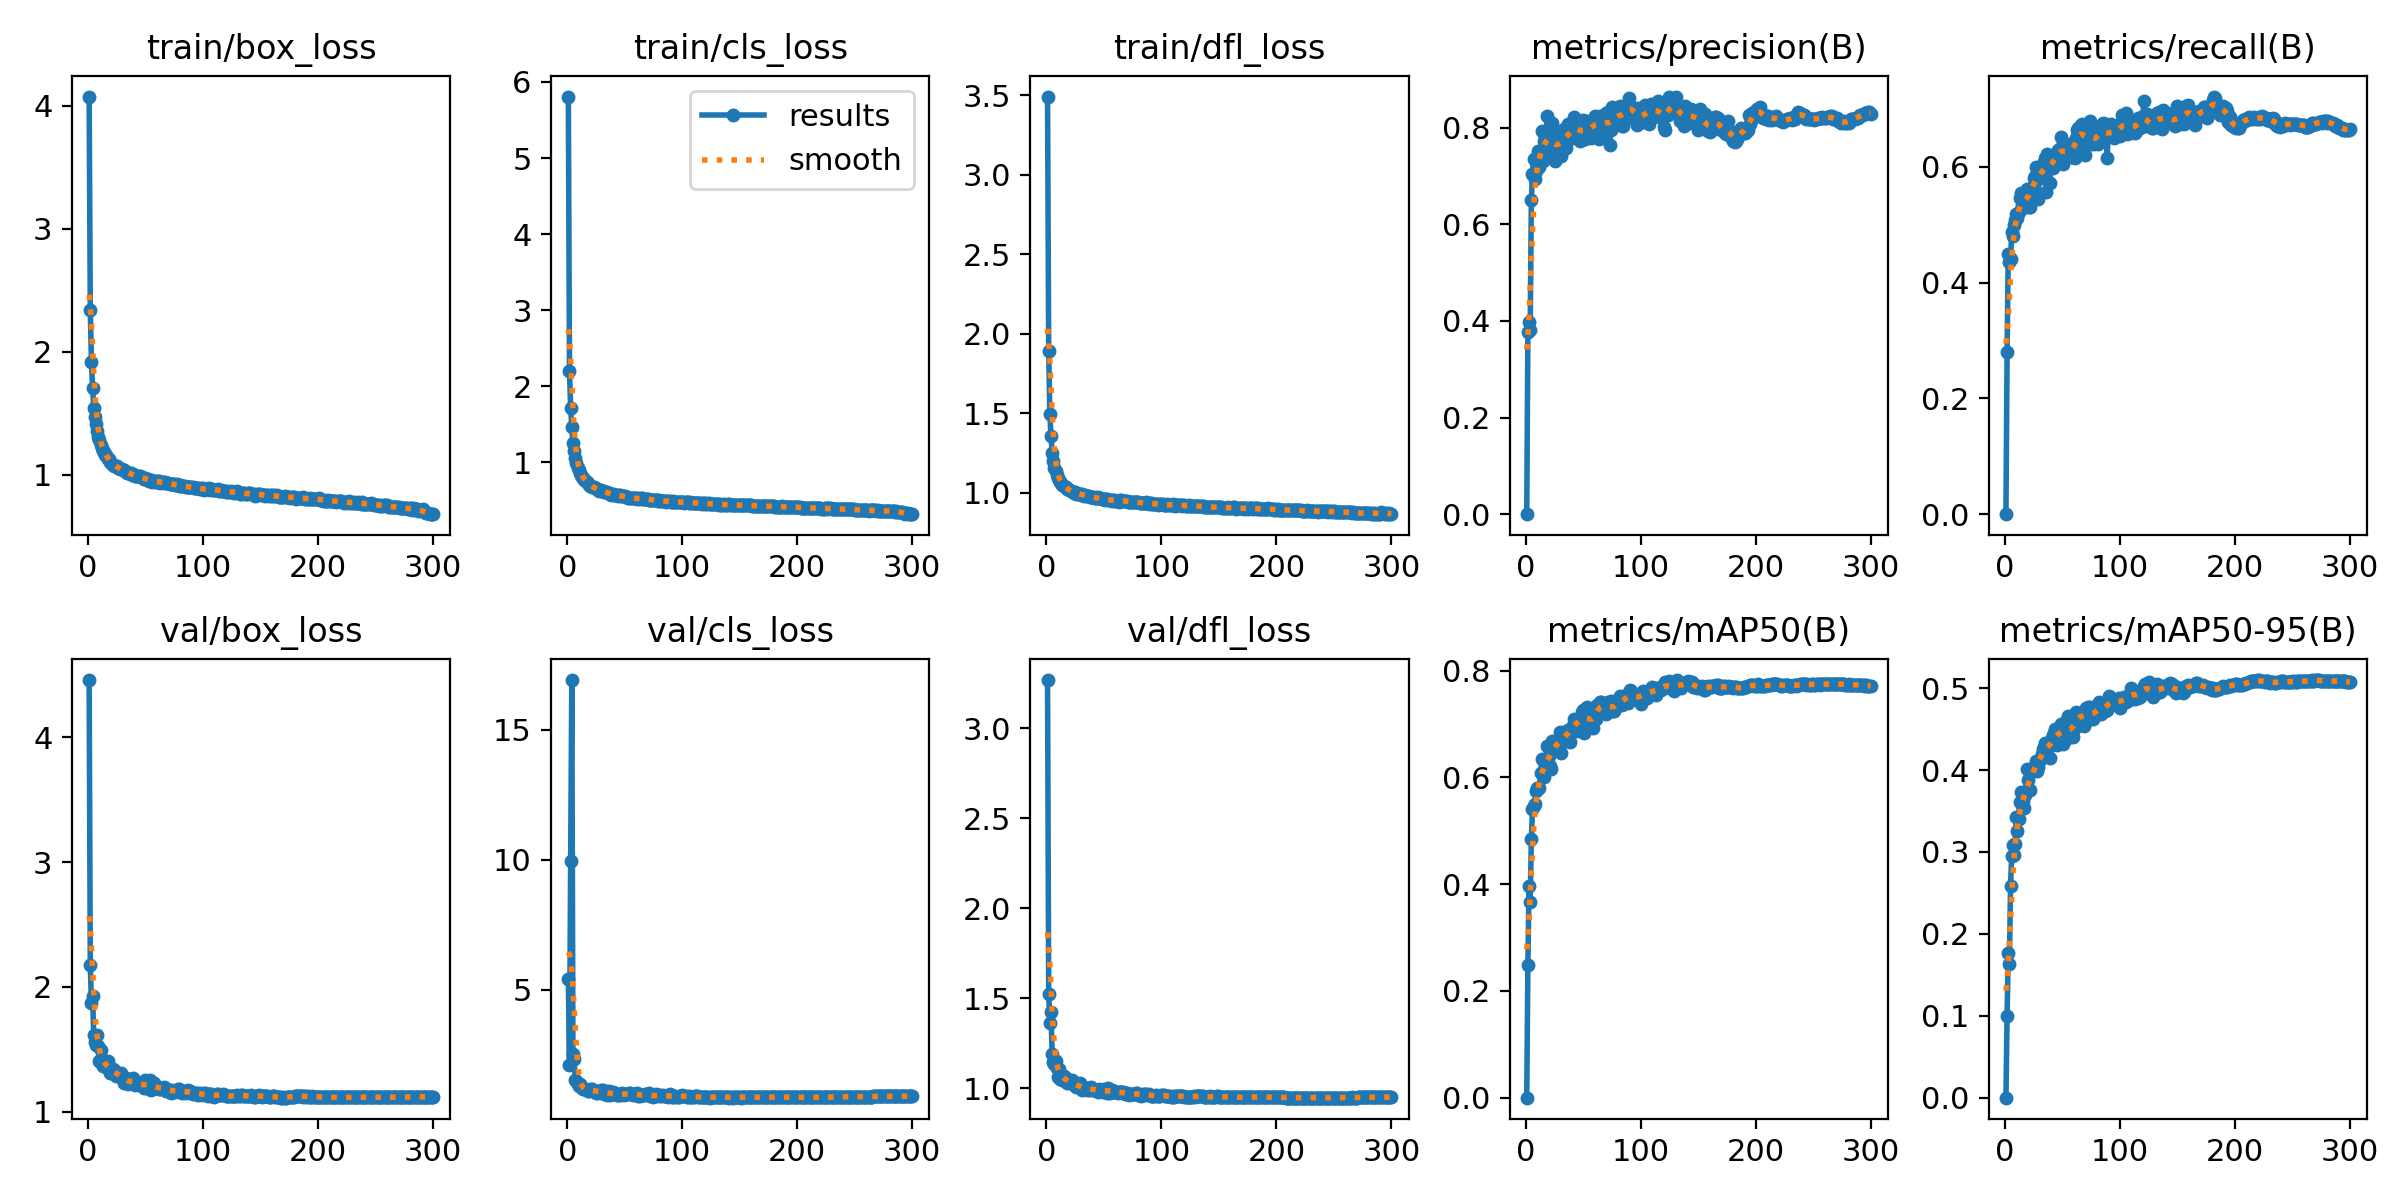

The table this chart was drawn from, first rows:
epoch, time, train/box_loss, train/cls_loss, train/dfl_loss, metrics/precision(B), metrics/recall(B), metrics/mAP50(B), metrics/mAP50-95(B), val/box_loss, val/cls_loss, val/dfl_loss, lr/pg0, lr/pg1, lr/pg2
1, 32.67, 4.074, 5.809, 3.491, 0, 0, 0, 0, 4.459, 5.4, 3.267, 0.07044, 0.003284, 0.003284
2, 60.53, 2.34, 2.207, 1.89, 0.3771, 0.2795, 0.2491, 0.1002, 2.175, 2.102, 1.526, 0.04042, 0.006596, 0.006596
3, 89.51, 1.921, 1.719, 1.494, 0.3987, 0.4485, 0.3974, 0.177, 1.874, 9.95, 1.362, 0.01038, 0.009885, 0.009885
4, 119.5, 1.703, 1.464, 1.359, 0.3804, 0.4361, 0.366, 0.1626, 1.928, 16.92, 1.422, 0.009901, 0.009901, 0.009901
5, 147.6, 1.547, 1.249, 1.248, 0.6498, 0.4398, 0.4838, 0.259, 1.618, 2.549, 1.192, 0.009868, 0.009868, 0.009868
6, 175.9, 1.472, 1.145, 1.203, 0.7033, 0.4867, 0.5401, 0.2956, 1.561, 2.33, 1.145, 0.009835, 0.009835, 0.009835
7, 203.7, 1.412, 1.055, 1.157, 0.7356, 0.4795, 0.547, 0.3079, 1.534, 1.548, 1.136, 0.009802, 0.009802, 0.009802
8, 231.6, 1.355, 0.9873, 1.135, 0.693, 0.4989, 0.5493, 0.2962, 1.615, 1.476, 1.151, 0.009769, 0.009769, 0.009769
9, 259.5, 1.307, 0.9317, 1.109, 0.7113, 0.5072, 0.5738, 0.3099, 1.53, 1.392, 1.112, 0.009736, 0.009736, 0.009736
10, 287.3, 1.281, 0.9061, 1.096, 0.7221, 0.5185, 0.5795, 0.3428, 1.406, 1.305, 1.063, 0.009703, 0.009703, 0.009703
11, 315.3, 1.246, 0.8679, 1.081, 0.7524, 0.5121, 0.5799, 0.3258, 1.498, 1.36, 1.105, 0.00967, 0.00967, 0.00967
12, 343.3, 1.223, 0.8402, 1.068, 0.7191, 0.5217, 0.5808, 0.3409, 1.384, 1.312, 1.053, 0.009637, 0.009637, 0.009637
13, 371.1, 1.198, 0.8147, 1.063, 0.7422, 0.5453, 0.6075, 0.3607, 1.364, 1.242, 1.054, 0.009604, 0.009604, 0.009604
14, 399, 1.183, 0.7933, 1.049, 0.7935, 0.5545, 0.6335, 0.3728, 1.368, 1.168, 1.047, 0.009571, 0.009571, 0.009571
15, 426.7, 1.163, 0.7728, 1.04, 0.7316, 0.5336, 0.6102, 0.3573, 1.392, 1.205, 1.069, 0.009538, 0.009538, 0.009538
16, 454.5, 1.16, 0.7558, 1.037, 0.7722, 0.5282, 0.6011, 0.362, 1.387, 1.173, 1.056, 0.009505, 0.009505, 0.009505
17, 482.6, 1.134, 0.7397, 1.033, 0.7387, 0.5404, 0.6298, 0.3532, 1.41, 1.156, 1.058, 0.009472, 0.009472, 0.009472
18, 510.3, 1.133, 0.7281, 1.027, 0.7941, 0.5402, 0.6322, 0.3695, 1.333, 1.117, 1.03, 0.009439, 0.009439, 0.009439
19, 538.3, 1.107, 0.7042, 1.021, 0.8238, 0.5608, 0.6583, 0.4012, 1.308, 1.119, 1.032, 0.009406, 0.009406, 0.009406
20, 566.1, 1.098, 0.6966, 1.016, 0.7717, 0.5569, 0.6398, 0.3877, 1.329, 1.139, 1.028, 0.009373, 0.009373, 0.009373
21, 593.8, 1.088, 0.6874, 1.013, 0.7591, 0.5297, 0.621, 0.3762, 1.343, 1.182, 1.035, 0.00934, 0.00934, 0.00934
22, 621.6, 1.084, 0.6766, 1.011, 0.7512, 0.5303, 0.6158, 0.3755, 1.344, 1.172, 1.042, 0.009307, 0.009307, 0.009307
23, 649.5, 1.07, 0.6756, 1.002, 0.8093, 0.5625, 0.669, 0.3983, 1.336, 1.107, 1.033, 0.009274, 0.009274, 0.009274
24, 677.3, 1.07, 0.6596, 0.9992, 0.7909, 0.5635, 0.6562, 0.3992, 1.285, 1.104, 1.018, 0.009241, 0.009241, 0.009241
25, 705, 1.073, 0.664, 1.004, 0.7536, 0.5803, 0.6591, 0.4038, 1.305, 1.05, 1.019, 0.009208, 0.009208, 0.009208
26, 732.8, 1.059, 0.6486, 0.9949, 0.7301, 0.5841, 0.6541, 0.4047, 1.283, 1.103, 1.008, 0.009175, 0.009175, 0.009175
27, 760.7, 1.06, 0.6397, 0.9976, 0.7566, 0.6001, 0.6673, 0.4109, 1.304, 1.036, 1.014, 0.009142, 0.009142, 0.009142
28, 788.5, 1.047, 0.6304, 0.9939, 0.7713, 0.5774, 0.6686, 0.3985, 1.299, 1.08, 1.016, 0.009109, 0.009109, 0.009109
29, 816.3, 1.045, 0.6324, 0.9935, 0.769, 0.5437, 0.658, 0.4033, 1.307, 1.164, 1.026, 0.009076, 0.009076, 0.009076
30, 843.9, 1.045, 0.6273, 0.9887, 0.7884, 0.5945, 0.6859, 0.4123, 1.29, 1.062, 1.008, 0.009043, 0.009043, 0.009043
31, 871.7, 1.042, 0.6211, 0.9913, 0.7418, 0.583, 0.6449, 0.4119, 1.23, 1.154, 0.9882, 0.00901, 0.00901, 0.00901
32, 899.6, 1.029, 0.6104, 0.9837, 0.766, 0.5998, 0.6693, 0.4195, 1.264, 0.9983, 1.004, 0.008977, 0.008977, 0.008977
33, 927.2, 1.028, 0.6159, 0.9827, 0.7977, 0.5914, 0.6856, 0.4262, 1.27, 1.103, 1.005, 0.008944, 0.008944, 0.008944
34, 954.9, 1.019, 0.6062, 0.9876, 0.7775, 0.6089, 0.6825, 0.4287, 1.241, 1.081, 0.9957, 0.008911, 0.008911, 0.008911
35, 982.8, 1.015, 0.6068, 0.9804, 0.7571, 0.6153, 0.6831, 0.4334, 1.222, 0.9706, 0.9909, 0.008878, 0.008878, 0.008878
36, 1010, 1.019, 0.5951, 0.9775, 0.7897, 0.557, 0.6675, 0.4229, 1.235, 1.091, 0.9963, 0.008845, 0.008845, 0.008845
37, 1038, 1.014, 0.5911, 0.9778, 0.8083, 0.6211, 0.6891, 0.4278, 1.244, 0.9624, 0.9895, 0.008812, 0.008812, 0.008812
38, 1066, 0.9991, 0.5756, 0.9736, 0.7761, 0.6149, 0.6885, 0.4286, 1.246, 0.9896, 1.001, 0.008779, 0.008779, 0.008779
39, 1094, 1.009, 0.5853, 0.9727, 0.7927, 0.5714, 0.6666, 0.4143, 1.271, 1.019, 1.003, 0.008746, 0.008746, 0.008746
40, 1122, 0.9999, 0.5833, 0.975, 0.7778, 0.6044, 0.6952, 0.4309, 1.229, 1.055, 0.9921, 0.008713, 0.008713, 0.008713
41, 1149, 0.992, 0.5744, 0.9701, 0.7913, 0.6135, 0.696, 0.4392, 1.216, 0.9885, 0.9892, 0.00868, 0.00868, 0.00868
42, 1177, 0.9877, 0.5686, 0.9717, 0.8217, 0.5975, 0.7096, 0.4426, 1.223, 1.021, 0.9892, 0.008647, 0.008647, 0.008647
43, 1205, 0.9878, 0.5684, 0.9665, 0.7988, 0.6197, 0.6982, 0.4451, 1.221, 0.9567, 0.9914, 0.008614, 0.008614, 0.008614
44, 1233, 0.9916, 0.564, 0.9642, 0.8089, 0.6102, 0.7068, 0.4507, 1.214, 0.9544, 0.9889, 0.008581, 0.008581, 0.008581
45, 1260, 0.9943, 0.5709, 0.9714, 0.8075, 0.6168, 0.6865, 0.4311, 1.211, 1.003, 0.9803, 0.008548, 0.008548, 0.008548
46, 1288, 0.9822, 0.5666, 0.9669, 0.7907, 0.6289, 0.7008, 0.4389, 1.23, 0.9635, 0.9964, 0.008515, 0.008515, 0.008515
47, 1316, 0.9814, 0.5613, 0.9644, 0.7718, 0.6282, 0.71, 0.4499, 1.217, 1.011, 0.9867, 0.008482, 0.008482, 0.008482
48, 1344, 0.9726, 0.5611, 0.9606, 0.8042, 0.6186, 0.7122, 0.4417, 1.218, 1.051, 0.9833, 0.008449, 0.008449, 0.008449
49, 1371, 0.9712, 0.5531, 0.9611, 0.7812, 0.6509, 0.7217, 0.4561, 1.191, 0.9457, 0.9764, 0.008416, 0.008416, 0.008416
50, 1399, 0.975, 0.557, 0.9613, 0.8157, 0.6359, 0.7266, 0.4546, 1.25, 1.002, 0.9939, 0.008383, 0.008383, 0.008383
51, 1427, 0.9626, 0.5447, 0.9576, 0.7766, 0.6049, 0.6835, 0.4319, 1.222, 0.9919, 0.9891, 0.00835, 0.00835, 0.00835
52, 1454, 0.9634, 0.5467, 0.961, 0.7766, 0.618, 0.6951, 0.4361, 1.218, 0.9826, 0.9892, 0.008317, 0.008317, 0.008317
53, 1482, 0.9516, 0.5349, 0.9588, 0.8143, 0.6328, 0.731, 0.4601, 1.18, 0.976, 0.9735, 0.008284, 0.008284, 0.008284
54, 1510, 0.9625, 0.538, 0.9551, 0.8082, 0.6299, 0.717, 0.4502, 1.257, 1.019, 0.9999, 0.008251, 0.008251, 0.008251
55, 1538, 0.9587, 0.5386, 0.9564, 0.7921, 0.627, 0.7193, 0.4657, 1.173, 1.02, 0.9728, 0.008218, 0.008218, 0.008218
56, 1566, 0.9466, 0.5321, 0.9544, 0.7955, 0.6322, 0.7061, 0.4474, 1.218, 0.9749, 0.9856, 0.008185, 0.008185, 0.008185
57, 1593, 0.9506, 0.5292, 0.9512, 0.7793, 0.6389, 0.7007, 0.44, 1.233, 0.9626, 0.9873, 0.008152, 0.008152, 0.008152
58, 1621, 0.9498, 0.5305, 0.955, 0.8095, 0.6161, 0.7019, 0.4496, 1.196, 1.003, 0.9807, 0.008119, 0.008119, 0.008119
59, 1649, 0.9458, 0.5269, 0.9517, 0.7896, 0.6175, 0.6927, 0.4401, 1.19, 0.9952, 0.9828, 0.008086, 0.008086, 0.008086
60, 1677, 0.9428, 0.5266, 0.9514, 0.8237, 0.6323, 0.713, 0.4536, 1.194, 0.981, 0.9773, 0.008053, 0.008053, 0.008053
... 240 more rows
